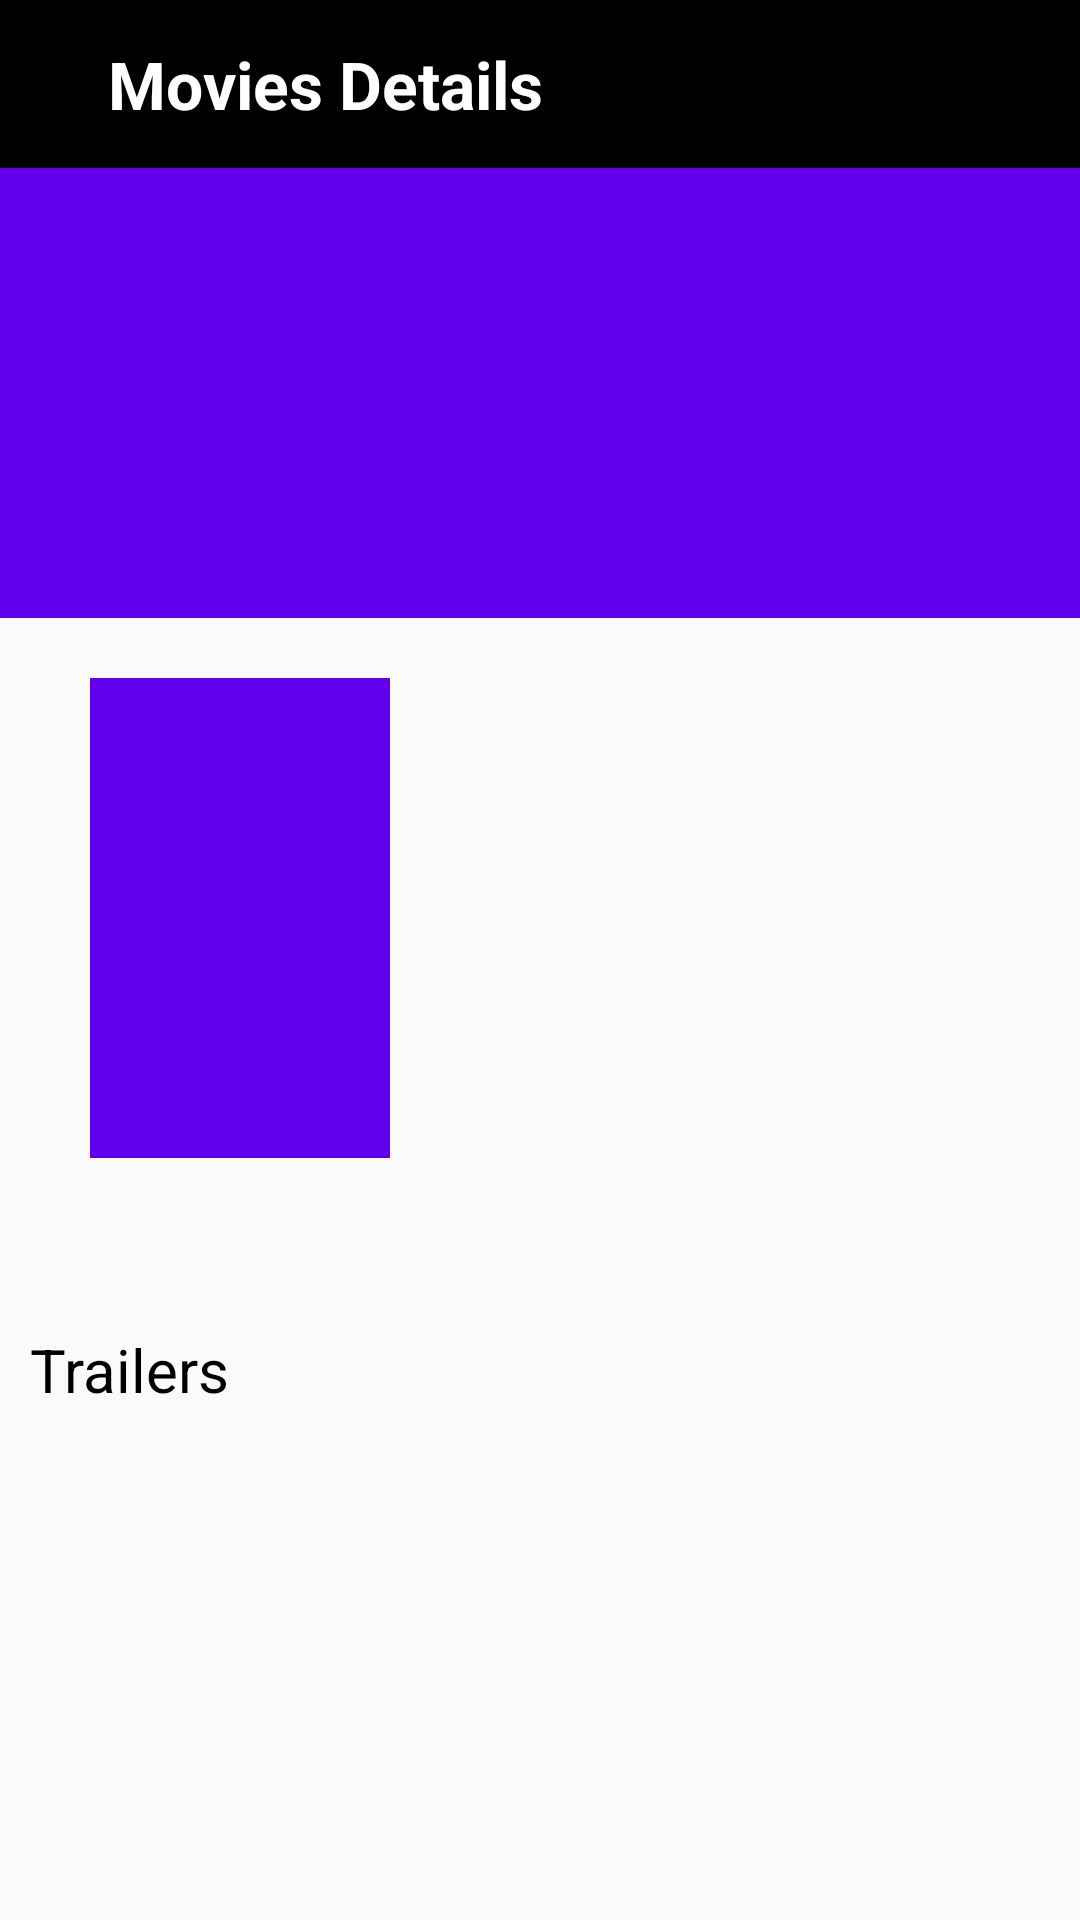

This screen was rendered from an Android layout file. Write that file and the resources it references.
<!-- AndroidManifest.xml: application theme AppTheme -->
<!-- res/layout/activity_details.xml -->
<?xml version="1.0" encoding="utf-8"?>

<LinearLayout xmlns:android="http://schemas.android.com/apk/res/android"
    xmlns:tools="http://schemas.android.com/tools"
    android:layout_width="match_parent"
    android:layout_height="match_parent"
    android:orientation="vertical"

    tools:context=".Activities.DetailsActivity">

    <include
        android:id="@+id/toolbar"
        layout="@layout/details_toolbar" />

    <android.support.v4.widget.NestedScrollView
        android:layout_width="match_parent"
        android:layout_height="match_parent">

        <LinearLayout
            android:layout_width="match_parent"
            android:layout_height="wrap_content"
            android:orientation="vertical">

            <FrameLayout
                android:layout_width="match_parent"
                android:layout_height="150dp"
                android:background="@color/colorPrimary">

                <TextView
                    android:id="@+id/name"
                    android:layout_width="wrap_content"
                    android:layout_height="wrap_content"
                    android:layout_gravity="center|start"
                    android:layout_marginStart="15dp"
                    android:textColor="@color/white"
                    android:textSize="28sp" />
            </FrameLayout>

            <LinearLayout
                android:layout_width="wrap_content"
                android:layout_height="wrap_content"
                android:layout_marginStart="30dp"
                android:layout_marginTop="20sp"
                android:orientation="horizontal">

                <ImageView
                    android:id="@+id/poster"
                    android:layout_width="100dp"
                    android:layout_height="160dp"
                    android:src="@color/colorPrimary" />

                <LinearLayout
                    android:layout_width="wrap_content"
                    android:layout_height="wrap_content"
                    android:layout_marginStart="30dp"
                    android:orientation="vertical">

                    <ImageView
                        android:id="@+id/like"
                        android:layout_width="wrap_content"
                        android:layout_height="wrap_content"
                        android:layout_marginTop="10dp"
                        android:src="@drawable/ic_favorite_border_black_24dp" />

                    <TextView
                        android:id="@+id/year"
                        android:layout_width="wrap_content"
                        android:layout_height="wrap_content"
                        android:textSize="25sp" />

                    <TextView
                        android:id="@+id/rate"
                        android:layout_width="wrap_content"
                        android:layout_height="wrap_content"
                        android:textColor="@color/black"
                        android:textSize="20sp" />

                </LinearLayout>

            </LinearLayout>

            <TextView
                android:id="@+id/details"
                android:layout_width="wrap_content"
                android:layout_height="wrap_content"
                android:layout_marginStart="20dp"
                android:layout_marginTop="20sp"
                android:textSize="20sp" />

            <TextView
                android:layout_width="wrap_content"
                android:layout_height="wrap_content"
                android:layout_margin="10dp"
                android:text="@string/trailers"
                android:textColor="@color/black"
                android:textSize="20sp" />



            <android.support.v7.widget.RecyclerView
                android:id="@+id/trailers"
                android:layout_width="match_parent"
                android:layout_height="170dp" />
            <TextView
                android:layout_width="wrap_content"
                android:layout_height="wrap_content"
                android:layout_margin="10dp"
                android:layout_marginTop="20dp"
                android:text="@string/reviews"
                android:textColor="@color/black"
                android:textSize="20sp" />
            <android.support.v7.widget.RecyclerView
                android:id="@+id/reviews"
                android:layout_width="match_parent"
                android:layout_height="170dp"
                android:layout_marginTop="10dp" />
        </LinearLayout>
    </android.support.v4.widget.NestedScrollView>



</LinearLayout>
<!-- res/layout/details_toolbar.xml (included above) -->
<?xml version="1.0" encoding="utf-8"?>
<android.support.v7.widget.Toolbar xmlns:android="http://schemas.android.com/apk/res/android"
    android:id="@+id/withbacktool"
    android:layout_width="match_parent"
    android:layout_height="?attr/actionBarSize"
    android:background="@color/black">
    <ImageView
        android:id="@+id/back"
        android:layout_width="wrap_content"
        android:layout_height="match_parent"
 android:paddingEnd="20dp"
        android:src="@drawable/ic_arrow_back" />
    <TextView
        android:id="@+id/toolbar_title"
        android:layout_width="wrap_content"
        android:layout_height="wrap_content"
        android:layout_gravity="start"
        android:text="@string/movies_details"
        android:textColor="@color/white"
        android:textSize="22sp"
        android:textStyle="bold" />


</android.support.v7.widget.Toolbar>
<!-- resources referenced by this layout -->
<resources>
  <string name="movies_details">Movies Details</string>
  <string name="reviews">Reviews</string>
  <string name="trailers">Trailers</string>
  <style name="AppTheme" parent="Theme.AppCompat.Light.NoActionBar">
          
          <item name="colorPrimary">@color/black</item>
          <item name="colorPrimaryDark">@color/black</item>
          <item name="colorAccent">@color/black</item>
      </style>
  <!-- not gathered from this repository: default colours our renderer supplied (Android Studio template values) -->
  <color name="black">#FF000000</color>
  <color name="white">#FFFFFFFF</color>
  <color name="colorPrimary">#FF6200EE</color>
</resources>
